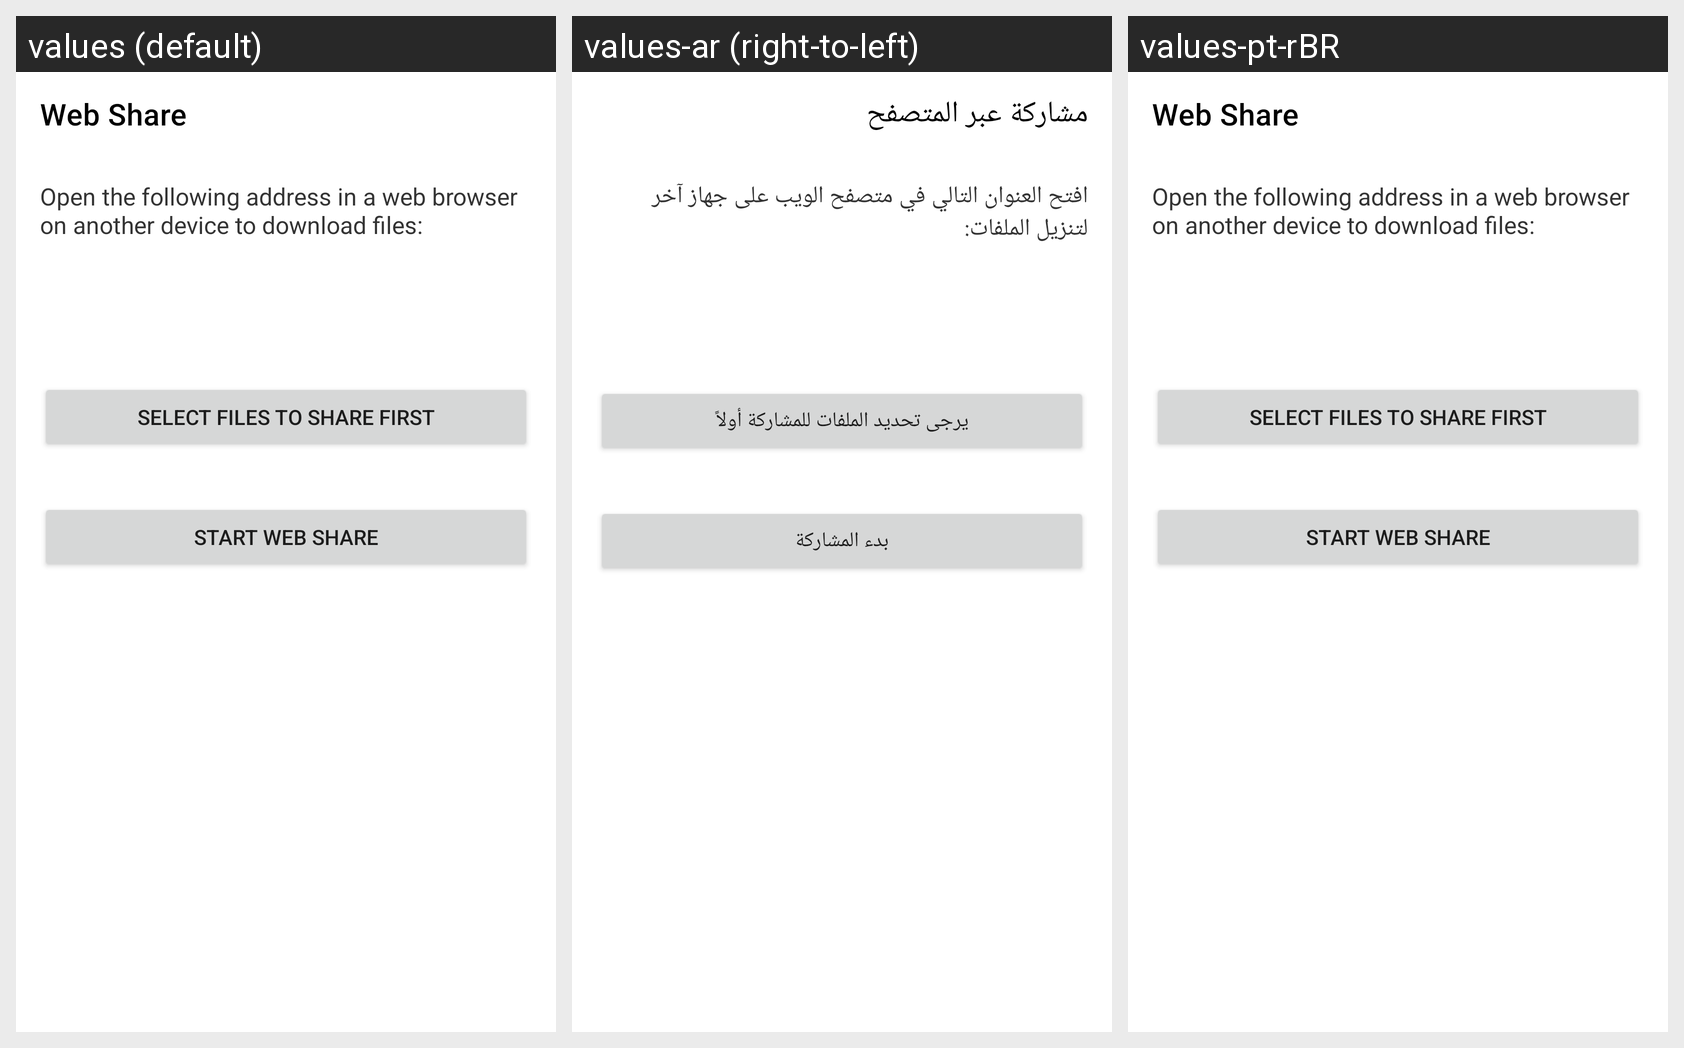

Strings drawn on this Android screen and how each of the app's shown locales translates them:
Android screen res/layout/activity_web_share.xml rendered under 3 locales, left to right: values (default), values-ar (right-to-left), values-pt-rBR. Device: Nexus 5 (rendered at 1080×1920; each locale shown at half size, 540×960, under a caption strip naming it); theme Theme.TFileTransporter.
Strings drawn on this screen, with the default value and each locale's value (text and hints the layout hard-codes, and strings that could not be matched under every locale, appear in the picture but are not listed):

web_share_title
  values: Web Share
  values-ar: مشاركة عبر المتصفح
  values-pt-rBR: Web Share  [not translated; the default value is used]

web_share_description
  values: Open the following address in a web browser on another device to download files:
  values-ar: افتح العنوان التالي في متصفح الويب على جهاز آخر لتنزيل الملفات:
  values-pt-rBR: Open the following address in a web browser on another device to download files:  [not translated; the default value is used]

web_share_select_files
  values: Select files to share first
  values-ar: يرجى تحديد الملفات للمشاركة أولاً
  values-pt-rBR: Select files to share first  [not translated; the default value is used]

web_share_start
  values: Start Web Share
  values-ar: بدء المشاركة
  values-pt-rBR: Start Web Share  [not translated; the default value is used]
